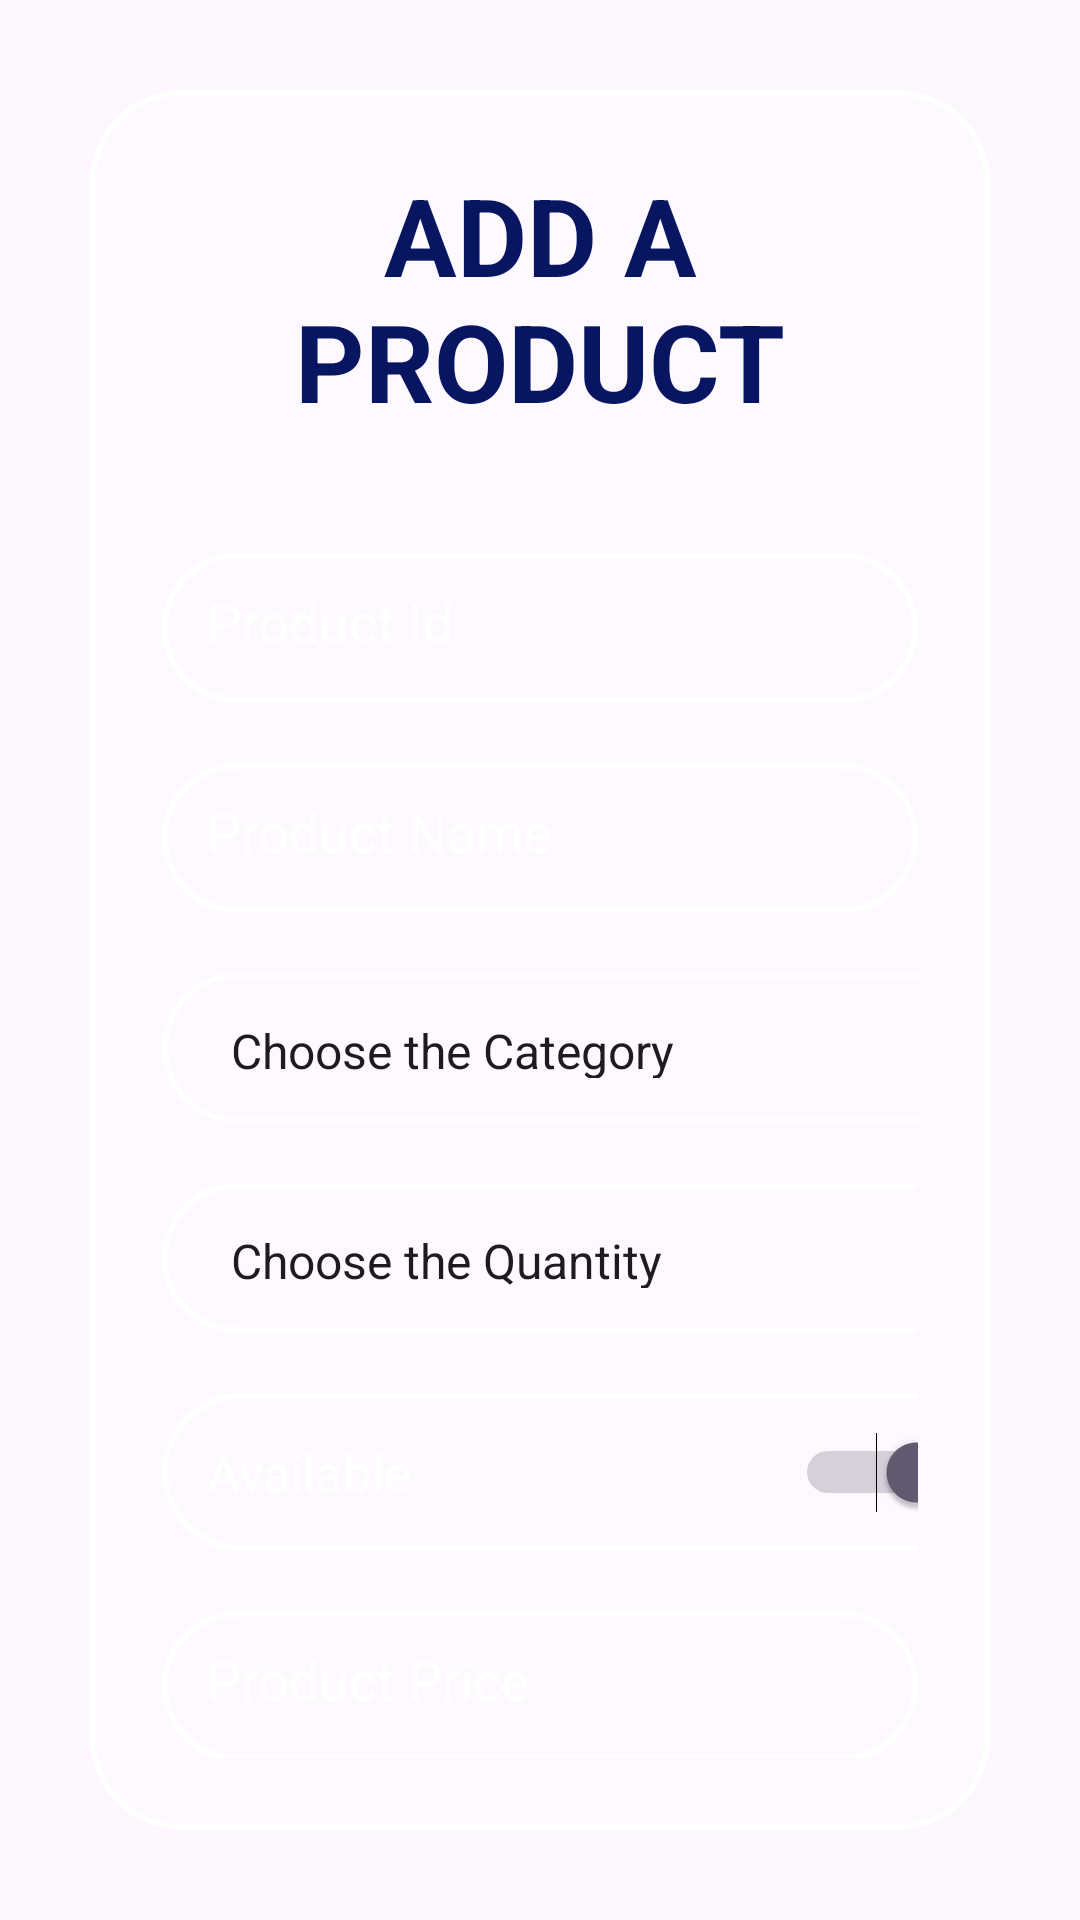

The Android layout XML behind this screen, and the referenced resources:
<!-- AndroidManifest.xml: application theme Theme.CRUD_SQLite_Db -->
<!-- res/layout/product_add.xml -->
<?xml version="1.0" encoding="utf-8"?>
<LinearLayout xmlns:android="http://schemas.android.com/apk/res/android"
    xmlns:app="http://schemas.android.com/apk/res-auto"
    xmlns:tools="http://schemas.android.com/tools"
    android:layout_width="match_parent"
    android:layout_height="match_parent"
    android:orientation="vertical"
    android:gravity="center"
    android:background="@drawable/bkg_img"
    tools:context=".ProductAdd">

    <androidx.cardview.widget.CardView
        android:layout_width="match_parent"
        android:layout_height="wrap_content"
        android:layout_margin="30dp"
        app:cardCornerRadius="30dp"
        app:cardElevation="0dp"
        app:cardBackgroundColor="#30FFFFFF">
        <LinearLayout
            android:layout_width="match_parent"
            android:layout_height="wrap_content"
            android:orientation="vertical"
            android:layout_gravity="center_horizontal"
            android:padding="24dp"
            android:background="@drawable/bkg_border">
            <TextView
                android:layout_width="match_parent"
                android:layout_height="wrap_content"
                android:text="ADD A PRODUCT"
                android:textSize="36sp"
                android:textAlignment="center"
                android:textStyle="bold"
                android:textColor="#081561"/>
            <EditText
                android:layout_width="match_parent"
                android:layout_height="50dp"
                android:id="@+id/product_id"
                android:inputType="text"
                android:background="@drawable/bkg_border"
                android:layout_marginTop="40dp"
                android:textColorHint="@color/white"
                android:padding="15dp"
                android:hint="Product Id"
                android:textColor="@color/white"/>
            <EditText
                android:layout_width="match_parent"
                android:layout_height="50dp"
                android:id="@+id/product_name"
                android:background="@drawable/bkg_border"
                android:layout_marginTop="20dp"
                android:textColorHint="@color/white"
                android:padding="15dp"
                android:hint="Product Name"
                android:textColor="@color/white"/>
            <Spinner
                android:id="@+id/product_category"
                android:layout_width="280dp"
                android:layout_height="50dp"
                android:layout_marginTop="20dp"
                android:padding="15dp"
                android:textColor="@color/white"
                android:background="@drawable/bkg_border"
                android:entries="@array/productCategory" />
            <Spinner
                android:id="@+id/product_quantity"
                android:layout_width="280dp"
                android:layout_height="50dp"
                android:layout_marginTop="20dp"
                android:padding="15dp"
                android:textColor="@color/white"
                android:background="@drawable/bkg_border"
                android:entries="@array/productQuantity" />
            <Switch
                android:layout_width="280dp"
                android:layout_height="wrap_content"
                android:id="@+id/product_availability"
                android:text="Available"
                android:checked="true"
                android:textSize="17dp"
                android:background="@drawable/bkg_border"
                android:layout_marginTop="20dp"
                android:padding="15dp"
                android:textColor="@color/white" />
            <EditText
                android:layout_width="match_parent"
                android:layout_height="50dp"
                android:id="@+id/product_price"
                android:background="@drawable/bkg_border"
                android:layout_marginTop="20dp"
                android:padding="15dp"
                android:hint="Product Price"
                android:inputType="number"
                android:textColorHint="@color/white"
                android:textColor="@color/white"/>
            <Button
                android:layout_width="match_parent"
                android:layout_height="60dp"
                android:text="ADD TO MART"
                android:id="@+id/product_add_button"
                android:textSize="18sp"
                android:drawableLeft="@drawable/baseline_add_shopping_cart_24"
                android:textColor="@color/white"
                android:layout_marginTop="30dp"
                android:backgroundTint="#06AC0C"
                app:cornerRadius = "20dp"/>

        </LinearLayout>
    </androidx.cardview.widget.CardView>

</LinearLayout>
<!-- resources referenced by this layout -->
<resources>
  <string-array name="productCategory">
          <item>Choose the Category</item>
          <item>Fruits</item>
          <item>Vegetables</item>
          <item>Herbs</item>
          <item>Dairy Products</item>
          <item>Bakery Products</item>
          <item>Meat Products</item>
          <item>Pantry Staples</item>
          <item>Canned Goods</item>
          <item>Frozen Foods</item>
          <item>Snacks</item>
          <item>Beverages</item>
          <item>Sauces</item>
          <item>Spices</item>
          <item>Health and Beauty</item>
      </string-array>
  <string-array name="productQuantity">
          <item>Choose the Quantity</item>
          <item>1 KG</item>
          <item>2 KG</item>
          <item>3 KG</item>
          <item>4 KG</item>
          <item>5 KG</item>
          <item>6 KG</item>
          <item>7 KG</item>
          <item>8 KG</item>
          <item>9 KG</item>
          <item>10+ KG</item>
      </string-array>
  <!-- drawable bkg_border (drawable) -->
  <?xml version="1.0" encoding="utf-8"?>
  <shape xmlns:android="http://schemas.android.com/apk/res/android"
      android:shape="rectangle">
  
      <stroke
          android:width="2dp"
          android:color="@color/white" />
  
      <corners
          android:radius="30dp" />
  </shape>
  <style name="Theme.CRUD_SQLite_Db" parent="Base.Theme.CRUD_SQLite_Db" />
  <style name="Base.Theme.CRUD_SQLite_Db" parent="Theme.Material3.DayNight.NoActionBar">
          
          
      </style>
  <!-- not gathered from this repository: default colours our renderer supplied (Android Studio template values) -->
  <color name="white">#FFFFFFFF</color>
</resources>
